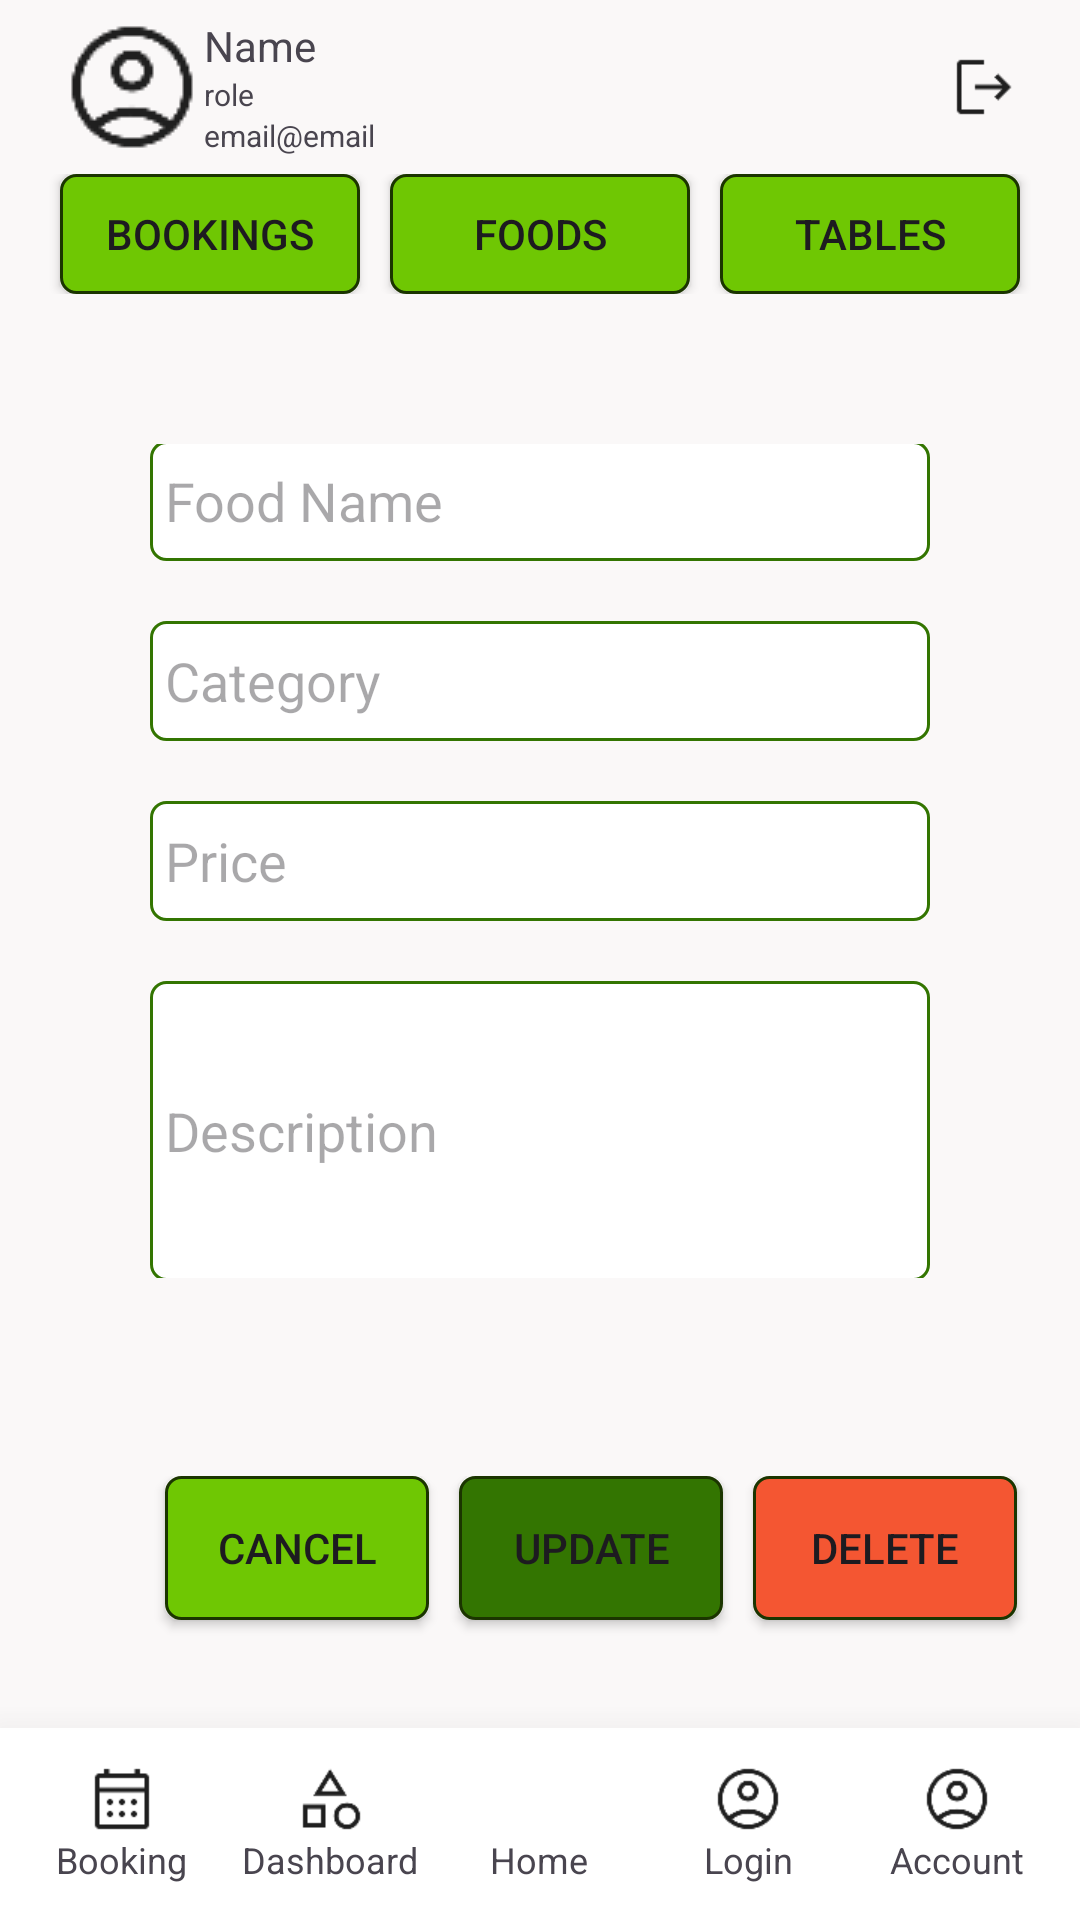

The Android layout XML behind this screen, and the referenced resources:
<!-- AndroidManifest.xml: application theme Theme.DineCraft -->
<!-- res/layout/activity_staff_food_detail.xml -->
<?xml version="1.0" encoding="utf-8"?>
<LinearLayout xmlns:android="http://schemas.android.com/apk/res/android"
    xmlns:app="http://schemas.android.com/apk/res-auto"
    xmlns:tools="http://schemas.android.com/tools"
    android:id="@+id/main"
    android:layout_width="match_parent"
    android:layout_height="match_parent"
    android:background="@color/bg_primary"
    android:orientation="vertical"
    tools:context=".staff.StaffFoodDetailActivity">

    <include layout="@layout/include_top_profile" />
    <include layout="@layout/include_staff_nav" />

    <LinearLayout
        android:layout_width="match_parent"
        android:layout_height="0dp"
        android:layout_weight="1"
        android:orientation="vertical"
        android:gravity="center"
        android:padding="50dp">

        <EditText
            android:id="@+id/edt_food_name"
            android:layout_width="match_parent"
            android:layout_height="40dp"
            android:background="@drawable/border_bg"
            android:paddingHorizontal="5dp"
            android:layout_marginVertical="10dp"
            android:hint="Food Name"/>

        <EditText
            android:id="@+id/edt_food_category"
            android:layout_width="match_parent"
            android:layout_height="40dp"
            android:background="@drawable/border_bg"
            android:paddingHorizontal="5dp"
            android:layout_marginVertical="10dp"
            android:hint="Category"/>

        <EditText
            android:id="@+id/edt_food_price"
            android:layout_width="match_parent"
            android:layout_height="40dp"
            android:background="@drawable/border_bg"
            android:paddingHorizontal="5dp"
            android:layout_marginVertical="10dp"
            android:inputType="numberDecimal"
            android:hint="Price"/>

        <EditText
            android:id="@+id/edt_food_description"
            android:layout_width="match_parent"
            android:layout_height="100dp"
            android:background="@drawable/border_bg"
            android:paddingHorizontal="5dp"
            android:layout_marginVertical="10dp"
            android:hint="Description"/>
    </LinearLayout>

    <LinearLayout
        android:layout_width="match_parent"
        android:layout_height="100dp"
        android:gravity="end"
        android:padding="16dp">

        <Button
            android:id="@+id/btn_cancel"
            android:layout_width="wrap_content"
            android:layout_height="wrap_content"
            android:background="@drawable/button_second"
            app:backgroundTint="@null"
            android:layout_marginHorizontal="5dp"
            android:text="Cancel"/>

        <Button
            android:id="@+id/btn_update"
            android:layout_width="wrap_content"
            android:layout_height="wrap_content"
            android:background="@drawable/button_primary"
            app:backgroundTint="@null"
            android:layout_marginHorizontal="5dp"
            android:text="Update"/>

        <Button
            android:id="@+id/btn_delete"
            android:layout_width="wrap_content"
            android:layout_height="wrap_content"
            android:background="@drawable/button_danger"
            app:backgroundTint="@null"
            android:layout_marginHorizontal="5dp"
            android:text="Delete"/>
    </LinearLayout>

    <include layout="@layout/include_bottom_nav" />
</LinearLayout>
<!-- res/layout/include_top_profile.xml (included above) -->
<?xml version="1.0" encoding="utf-8"?>
<LinearLayout xmlns:android="http://schemas.android.com/apk/res/android"
    android:id="@+id/ll_profile"
    android:orientation="horizontal"
    android:layout_width="match_parent"
    android:layout_height="wrap_content"
    android:paddingHorizontal="20dp"
    android:paddingVertical="5dp"
    android:gravity="center_vertical">
    <ImageView
        android:layout_width="wrap_content"
        android:layout_height="wrap_content"
        android:src="@drawable/account_circle"/>
    <LinearLayout
        android:layout_width="0dp"
        android:layout_height="wrap_content"
        android:layout_weight="1"
        android:orientation="vertical">
        <TextView
            android:id="@+id/tv_staff_name"
            android:layout_width="wrap_content"
            android:layout_height="wrap_content"
            android:text="Name"
            android:textSize="14sp"/>
        <TextView
            android:id="@+id/tv_staff_role"
            android:layout_width="wrap_content"
            android:layout_height="wrap_content"
            android:text="role"
            android:textSize="10sp"/>
        <TextView
            android:id="@+id/tv_staff_email"
            android:layout_width="wrap_content"
            android:layout_height="wrap_content"
            android:text="email@email"
            android:textSize="10sp"/>
    </LinearLayout>
    <ImageView
        android:id="@+id/iv_staff_logout"
        android:layout_width="24dp"
        android:layout_height="24dp"
        android:src="@drawable/logout"/>

</LinearLayout>
<!-- res/layout/include_staff_nav.xml (included above) -->
<?xml version="1.0" encoding="utf-8"?>
<LinearLayout xmlns:android="http://schemas.android.com/apk/res/android"
    xmlns:app="http://schemas.android.com/apk/res-auto"
    android:layout_width="match_parent"
    android:layout_height="wrap_content"
    android:orientation="horizontal"
    android:paddingHorizontal="15dp">
    <Button
        android:id="@+id/btn_staff_bookings"
        android:layout_width="0dp"
        android:layout_height="40dp"
        android:layout_weight="1"
        android:layout_marginHorizontal="5dp"
        android:paddingHorizontal="0dp"
        android:background="@drawable/button_primary_selector"
        app:backgroundTint="@null"
        android:text="Bookings"

        />
    <Button
        android:id="@+id/btn_staff_foods"
        android:layout_width="0dp"
        android:layout_height="40dp"
        android:layout_weight="1"
        android:layout_marginHorizontal="5dp"
        android:paddingHorizontal="0dp"
        android:background="@drawable/button_primary_selector"
        app:backgroundTint="@null"
        android:text="Foods"
        />
    <Button
        android:id="@+id/btn_staff_tables"
        android:layout_width="0dp"
        android:layout_height="40dp"
        android:layout_weight="1"
        android:layout_marginHorizontal="5dp"
        android:paddingHorizontal="0dp"
        android:background="@drawable/button_primary_selector"
        app:backgroundTint="@null"
        android:text="Tables"/>
</LinearLayout>
<!-- res/layout/include_bottom_nav.xml (included above) -->
<?xml version="1.0" encoding="utf-8"?>
<LinearLayout xmlns:android="http://schemas.android.com/apk/res/android"
    android:id="@+id/bottom_nav"
    android:layout_width="match_parent"
    android:layout_height="64dp"
    android:orientation="horizontal"
    android:background="#FFFFFF"
    android:elevation="10dp"
    android:translationZ="10dp"
    android:gravity="center"
    android:padding="6dp">

    <LinearLayout
        android:id="@+id/nav_booking"
        android:orientation="vertical"
        android:layout_weight="1"
        android:gravity="center"
        android:layout_width="0dp"
        android:layout_height="match_parent">
        <ImageView android:src="@drawable/calendar" android:layout_width="24dp" android:layout_height="24dp"/>
        <TextView android:text="Booking" android:textSize="12sp"  android:layout_height="wrap_content" android:layout_width="wrap_content" />
    </LinearLayout>

    <LinearLayout
        android:id="@+id/nav_dashboard"
        android:orientation="vertical"
        android:layout_weight="1"
        android:gravity="center"
        android:layout_width="0dp"
        android:layout_height="match_parent">
        <ImageView android:src="@drawable/category" android:layout_width="24dp" android:layout_height="24dp"/>
        <TextView android:text="Dashboard" android:textSize="12sp"  android:layout_height="wrap_content" android:layout_width="wrap_content" />
    </LinearLayout>

    <LinearLayout
        android:id="@+id/nav_home"
        android:orientation="vertical"
        android:layout_weight="1"
        android:gravity="center"
        android:layout_width="0dp"
        android:layout_height="match_parent">
        <ImageView android:src="@drawable/home" android:layout_width="24dp" android:layout_height="24dp"/>
        <TextView android:text="Home" android:textSize="12sp"  android:layout_height="wrap_content" android:layout_width="wrap_content"/>
    </LinearLayout>

    <LinearLayout
        android:id="@+id/nav_login"
        android:orientation="vertical"
        android:layout_weight="1"
        android:gravity="center"
        android:layout_width="0dp"
        android:layout_height="match_parent">
        <ImageView android:src="@drawable/account_circle" android:layout_width="24dp" android:layout_height="24dp"/>
        <TextView android:text="Login" android:textSize="12sp"  android:layout_height="wrap_content" android:layout_width="wrap_content" />
    </LinearLayout>

    <LinearLayout
        android:id="@+id/nav_account"
        android:orientation="vertical"
        android:layout_weight="1"
        android:gravity="center"
        android:layout_width="0dp"
        android:layout_height="match_parent">
        <ImageView android:src="@drawable/account_circle" android:layout_width="24dp" android:layout_height="24dp"/>
        <TextView android:text="Account" android:textSize="12sp"  android:layout_height="wrap_content" android:layout_width="wrap_content" />
    </LinearLayout>

</LinearLayout>
<!-- resources referenced by this layout -->
<resources>
  <color name="bg_primary">#FAF8F8</color>
  <!-- drawable account_circle: png bitmap (drawable, 1513 bytes) -->
  <!-- drawable border_bg (drawable) -->
  <?xml version="1.0" encoding="utf-8"?>
  <shape xmlns:android="http://schemas.android.com/apk/res/android"
      android:shape="rectangle">
  
      
      <solid android:color="@color/white"/>
  
      
      <stroke
          android:width="1dp"
          android:color="@color/primary"/>
  
      <corners android:radius="5dp"/>
  </shape>
  <!-- drawable button_danger (drawable) -->
  <?xml version="1.0" encoding="utf-8"?>
  <shape xmlns:android="http://schemas.android.com/apk/res/android"
      android:shape="rectangle">
  
      
      <solid android:color="@color/danger"/>
  
      
      <stroke
          android:width="1dp"
          android:color="@color/third"/>
  
      <corners android:radius="5dp"/>
  </shape>
  <!-- drawable button_primary (drawable) -->
  <?xml version="1.0" encoding="utf-8"?>
  <shape xmlns:android="http://schemas.android.com/apk/res/android"
      android:shape="rectangle">
  
      
      <solid android:color="@color/primary"/>
  
      
      <stroke
          android:width="1dp"
          android:color="@color/third"/>
  
      <corners android:radius="5dp"/>
  </shape>
  <!-- drawable button_primary_selector (drawable) -->
  <?xml version="1.0" encoding="utf-8"?>
  <selector xmlns:android="http://schemas.android.com/apk/res/android">
  
      
      
      <item android:drawable="@drawable/button_primary" android:state_pressed="true" />
  
      
      <item android:drawable="@drawable/button_second" />
  
  </selector>
  <!-- drawable button_second (drawable) -->
  <?xml version="1.0" encoding="utf-8"?>
  <shape xmlns:android="http://schemas.android.com/apk/res/android"
      android:shape="rectangle">
  
      
      <solid android:color="@color/second"/>
  
      
      <stroke
          android:width="1dp"
          android:color="@color/third"/>
  
      <corners android:radius="5dp"/>
  </shape>
  <!-- drawable calendar: png bitmap (drawable, 528 bytes) -->
  <!-- drawable category: png bitmap (drawable, 1031 bytes) -->
  <!-- drawable logout: png bitmap (drawable, 496 bytes) -->
  <style name="Theme.DineCraft" parent="Base.Theme.DineCraft" />
  <color name="white">#FFFFFFFF</color>
  <color name="primary">#337501</color>
  <color name="danger">#F45632</color>
  <color name="third">#1B3500</color>
  <color name="second">#6FC703</color>
  <style name="Base.Theme.DineCraft" parent="Theme.Material3.DayNight.NoActionBar">
          
          
      </style>
</resources>
